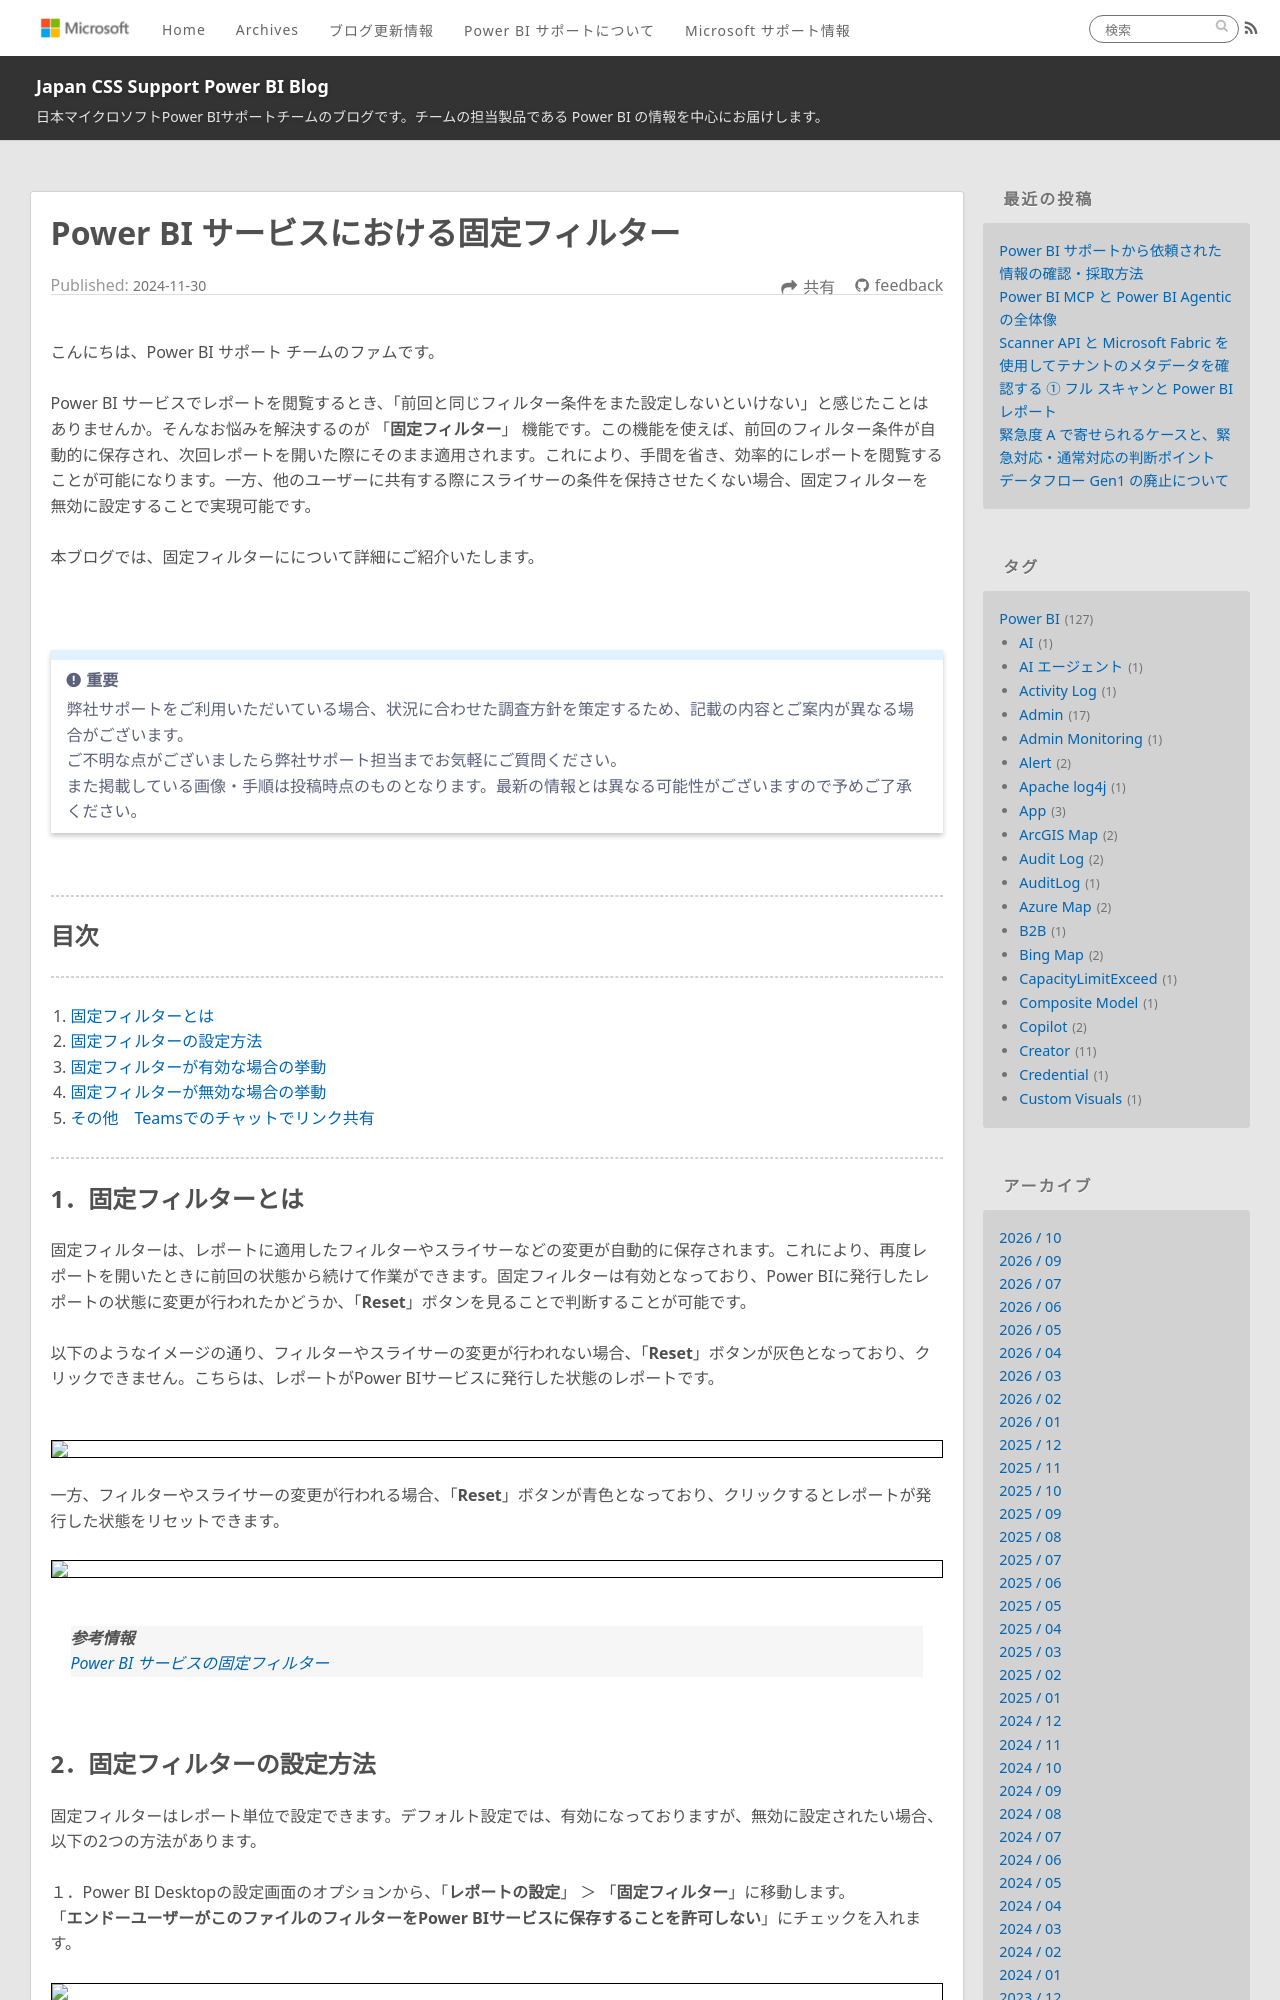

repository: JPBAP-SQLBI/blog · page: powerbi/pbi_persistent_filters/index.html · generator: jekyll

---
title: Power BI サービスにおける固定フィルター
date: 2024-11-30 00:00:00 
tags:
  - Power BI
  - Power BI Service
  - Power BI サービス
  - Persistent Filters
  - 固定フィルター

---


こんにちは、Power BI サポート チームのファムです。

Power BI サービスでレポートを閲覧するとき、「前回と同じフィルター条件をまた設定しないといけない」と感じたことはありませんか。そんなお悩みを解決するのが 「**固定フィルター**」 機能です。この機能を使えば、前回のフィルター条件が自動的に保存され、次回レポートを開いた際にそのまま適用されます。これにより、手間を省き、効率的にレポートを閲覧することが可能になります。一方、他のユーザーに共有する際にスライサーの条件を保持させたくない場合、固定フィルターを無効に設定することで実現可能です。

本ブログでは、固定フィルターにについて詳細にご紹介いたします。

<!-- more -->

</br>

> [!IMPORTANT]
> 弊社サポートをご利用いただいている場合、状況に合わせた調査方針を策定するため、記載の内容とご案内が異なる場合がございます。
> ご不明な点がございましたら弊社サポート担当までお気軽にご質問ください。
> また掲載している画像・手順は投稿時点のものとなります。最新の情報とは異なる可能性がございますので予めご了承ください。

</br>

---
## 目次
---
1. [固定フィルターとは](#1．固定フィルターとは)
2. [固定フィルターの設定方法](#2．固定フィルターの設定方法)
3. [固定フィルターが有効な場合の挙動](#3．固定フィルターが有効な場合の挙動)
4. [固定フィルターが無効な場合の挙動](#4．固定フィルターが無効な場合の挙動)
5. [その他　Teamsでのチャットでリンク共有](#5．その他-Teamsでのチャットでリンク共有)
</br>

---
